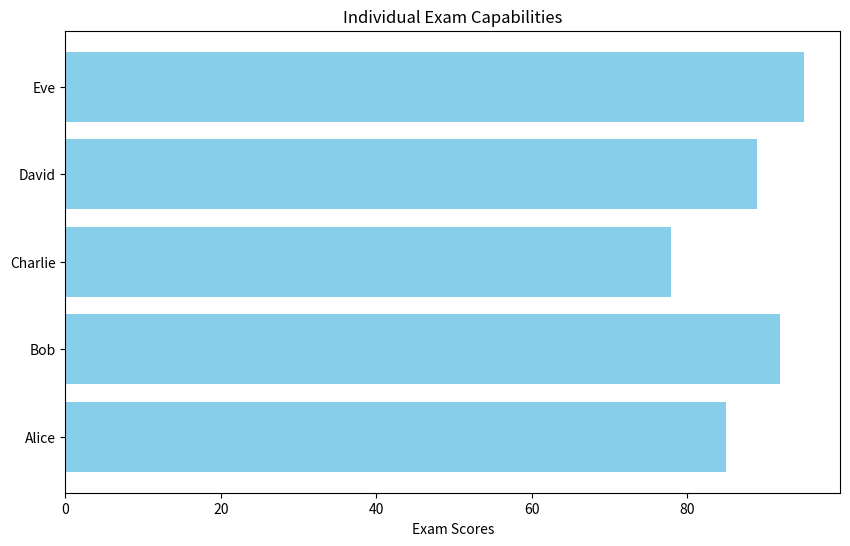

Reproduce this figure in Python.
import numpy as np
import matplotlib.pyplot as plt

# Sample data: Student names and their exam scores (can be loaded from a database)
students = ["Alice", "Bob", "Charlie", "David", "Eve"]
scores = [85, 92, 78, 89, 95]

# Define a function to map exam scores and visualize capabilities
def map_capabilities(students, scores):
    # Create a horizontal bar chart to display scores
    plt.figure(figsize=(10, 6))
    plt.barh(students, scores, color='skyblue')
    
    # Add labels and title
    plt.xlabel('Exam Scores')
    plt.title('Individual Exam Capabilities')
    
    # Display the chart
    plt.show()

# Call the function to generate the capability mapping
map_capabilities(students, scores)
